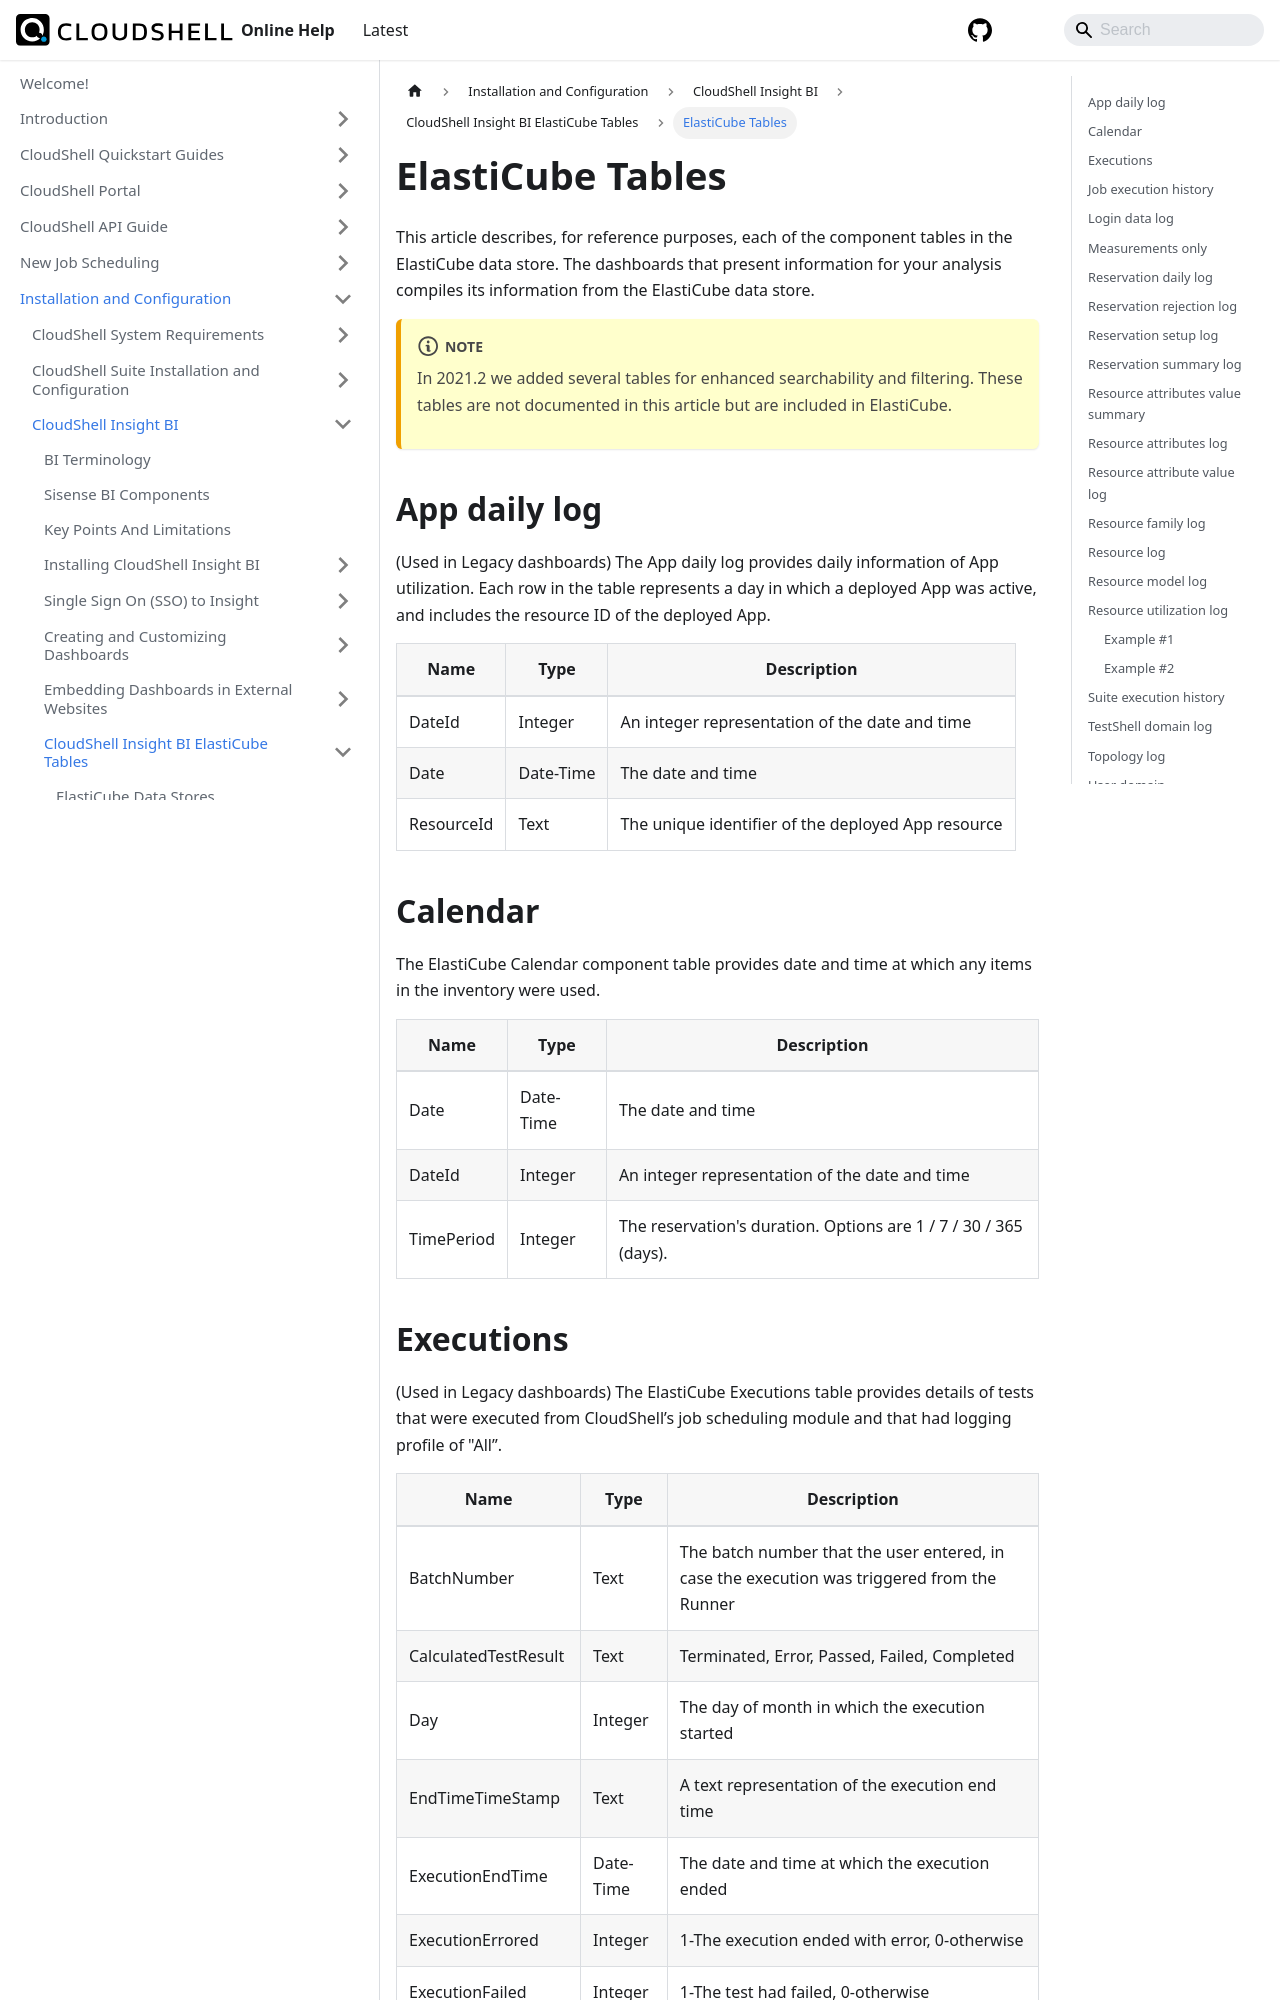

repository: QualiSystems/cloudshell-help · page: install-configure/cs-insight-bi/cs-insight-bi-elasticube-tables/elasticube-tables.html · generator: docusaurus

---
sidebar_position: 2
---

# ElastiCube Tables

This article describes, for reference purposes, each of the component tables in the ElastiCube data store. The dashboards that present information for your analysis compiles its information from the ElastiCube data store.
:::note
In 2021.2 we added several tables for enhanced searchability and filtering. These tables are not documented in this article but are included in ElastiCube.
:::
## App daily log

(Used in Legacy dashboards) The App daily log provides daily information of App utilization. Each row in the table represents a day in which a deployed App was active, and includes the resource ID of the deployed App.

| Name | Type | Description |
| --- | --- | --- |
| DateId | Integer | An integer representation of the date and time |
| Date | Date-Time | The date and time |
| ResourceId | Text | The unique identifier of the deployed App resource |

## Calendar

The ElastiCube Calendar component table provides date and time at which any items in the inventory were used.

| Name | Type | Description |
| --- | --- | --- |
| Date | Date-Time | The date and time |
| DateId | Integer | An integer representation of the date and time |
| TimePeriod | Integer | The reservation's duration. Options are 1 / 7 / 30 / 365 (days). |
